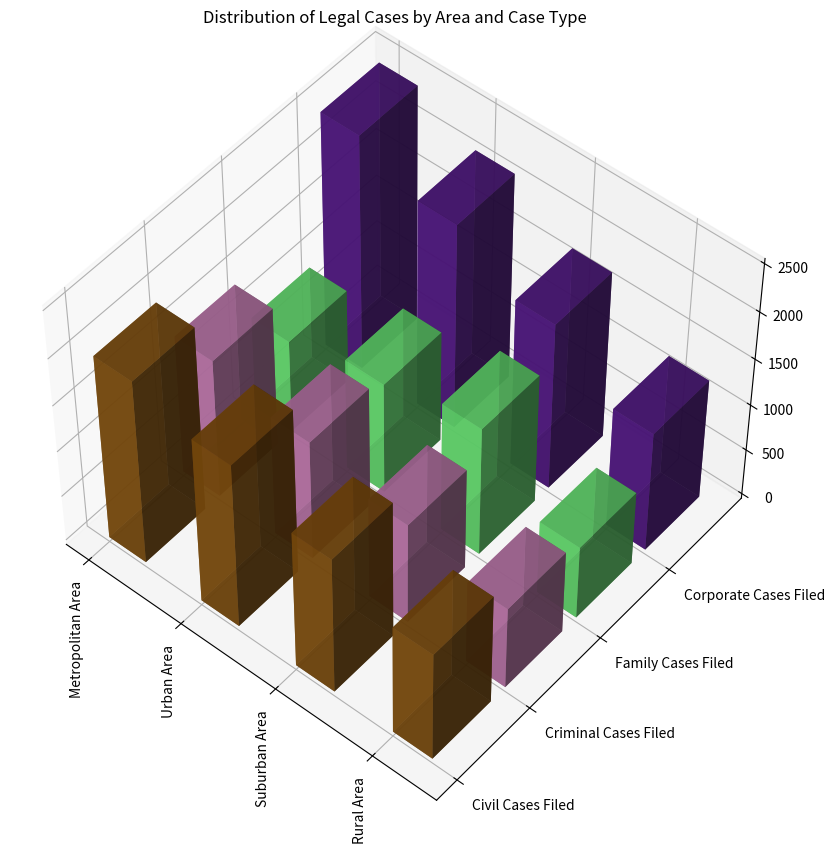

Write Python code to recreate this figure. (Note: this script raises an exception after producing the figure.)
import numpy as np
import matplotlib.pyplot as plt
from mpl_toolkits.mplot3d import Axes3D

# split the data
data_str = "Area,Civil Cases Filed,Criminal Cases Filed,Family Cases Filed,Corporate Cases Filed\nMetropolitan Area,2000,1500,1000,2500\nUrban Area,1800,1300,1200,2200\nSuburban Area,1500,1100,1400,1800\nRural Area,1200,900,800,1300"

# Prepare data
lines = data_str.split("\n")
y_values = lines[0].split(",")[1:]
x_values = [line.split(",")[0] for line in lines[1:]]
data_arr = np.array([line.split(",")[1:] for line in lines[1:]], dtype=np.float32)

# Empty figure
fig = plt.figure(figsize=(10, 10))

# Add subplot with 3D projection
ax = fig.add_subplot(111, projection='3d')

# Plot data
for i in range(len(y_values)):
    ax.bar3d(np.arange(len(x_values)), [i]*len(x_values), np.zeros(len(x_values)), 
             0.4, 0.8, data_arr[:, i], color=np.random.rand(3,), alpha=0.8)
    
# Label the axis
ax.set_xticks(np.arange(len(x_values)))
ax.set_yticks(np.arange(len(y_values)))
ax.set_xticklabels(x_values, rotation='vertical')
ax.set_yticklabels(y_values, ha='left')
plt.title("Distribution of Legal Cases by Area and Case Type")

# Adjust camera
ax.view_init(elev=50, azim=-50)

# Make sure everything fits
plt.tight_layout()

# Save figure
plt.savefig('/cpfs01/user/yehancheng/workspace/datasets/SimChartV2/demo/3D/png/159_202312302235.png')

# Clear current figure
plt.clf()
